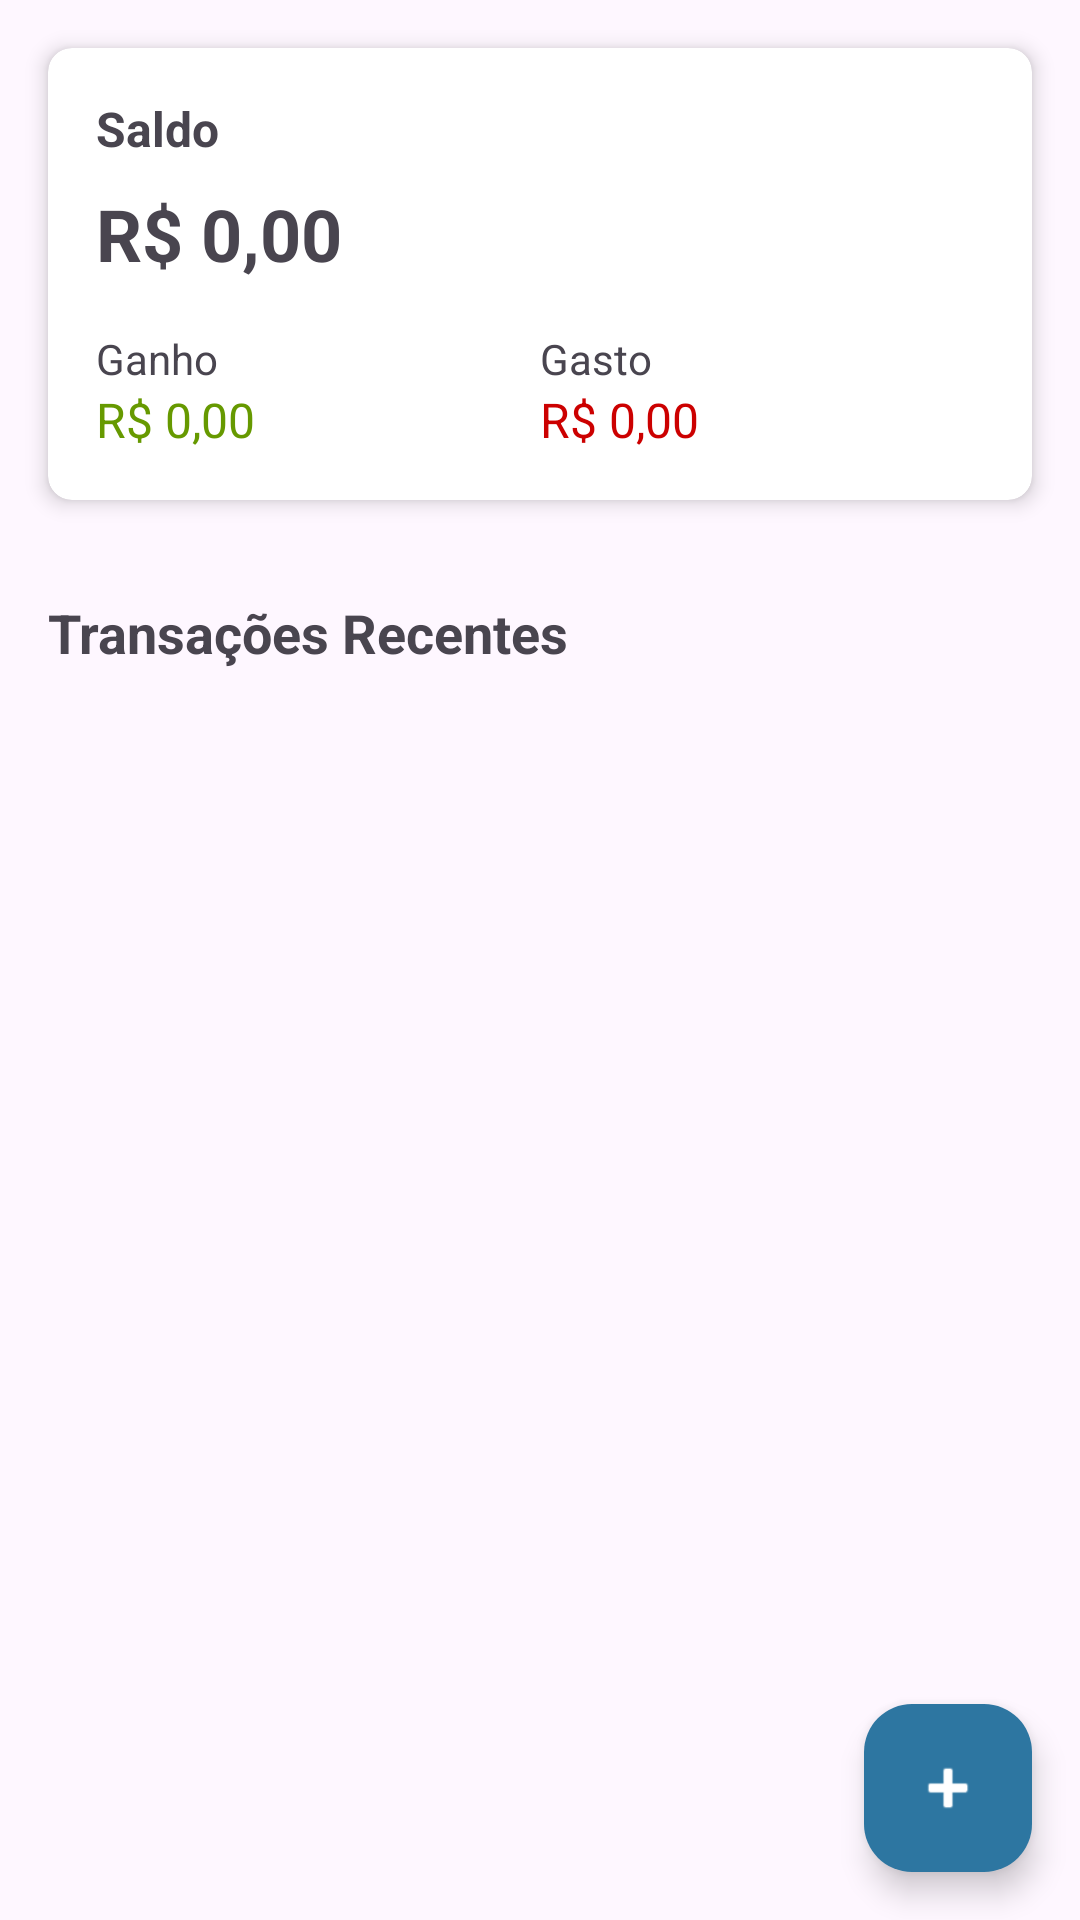

Produce the Android XML layout that renders to this screen, including the resource entries it uses.
<!-- AndroidManifest.xml: application theme Theme.AppFinanceiro -->
<!-- res/layout/fragment_dashboard.xml -->
<?xml version="1.0" encoding="utf-8"?>
<LinearLayout xmlns:android="http://schemas.android.com/apk/res/android"
    xmlns:app="http://schemas.android.com/apk/res-auto"
    xmlns:tools="http://schemas.android.com/tools"
    android:layout_width="match_parent"
    android:layout_height="match_parent"
    android:orientation="vertical"
    tools:context=".ui.dashboard.DashboardFragment">

    <androidx.cardview.widget.CardView
        android:layout_width="match_parent"
        android:layout_height="wrap_content"
        android:layout_margin="16dp"
        app:cardCornerRadius="8dp"
        app:cardElevation="4dp">

        <LinearLayout
            android:layout_width="match_parent"
            android:layout_height="wrap_content"
            android:orientation="vertical"
            android:padding="16dp">

            <TextView
                android:layout_width="match_parent"
                android:layout_height="wrap_content"
                android:text="@string/balance"
                android:textSize="16sp"
                android:textStyle="bold" />

            <TextView
                android:id="@+id/tvBalance"
                android:layout_width="match_parent"
                android:layout_height="wrap_content"
                android:layout_marginTop="8dp"
                android:text="R$ 0,00"
                android:textSize="24sp"
                android:textStyle="bold" />

            <LinearLayout
                android:layout_width="match_parent"
                android:layout_height="wrap_content"
                android:layout_marginTop="16dp"
                android:orientation="horizontal">

                <LinearLayout
                    android:layout_width="0dp"
                    android:layout_height="wrap_content"
                    android:layout_weight="1"
                    android:orientation="vertical">

                    <TextView
                        android:layout_width="match_parent"
                        android:layout_height="wrap_content"
                        android:text="@string/income"
                        android:textSize="14sp" />

                    <TextView
                        android:id="@+id/tvIncome"
                        android:layout_width="match_parent"
                        android:layout_height="wrap_content"
                        android:text="R$ 0,00"
                        android:textColor="@android:color/holo_green_dark"
                        android:textSize="16sp" />
                </LinearLayout>

                <LinearLayout
                    android:layout_width="0dp"
                    android:layout_height="wrap_content"
                    android:layout_weight="1"
                    android:orientation="vertical">

                    <TextView
                        android:layout_width="match_parent"
                        android:layout_height="wrap_content"
                        android:text="@string/expense"
                        android:textSize="14sp" />

                    <TextView
                        android:id="@+id/tvExpense"
                        android:layout_width="match_parent"
                        android:layout_height="wrap_content"
                        android:text="R$ 0,00"
                        android:textColor="@android:color/holo_red_dark"
                        android:textSize="16sp" />
                </LinearLayout>
            </LinearLayout>
        </LinearLayout>
    </androidx.cardview.widget.CardView>

    <TextView
        android:layout_width="match_parent"
        android:layout_height="wrap_content"
        android:layout_marginStart="16dp"
        android:layout_marginTop="16dp"
        android:layout_marginEnd="16dp"
        android:text="@string/recent_transactions"
        android:textSize="18sp"
        android:textStyle="bold" />

    <androidx.recyclerview.widget.RecyclerView
        android:id="@+id/rvRecentTransactions"
        android:layout_width="match_parent"
        android:layout_height="0dp"
        android:layout_weight="1"
        android:layout_margin="16dp"
        tools:listitem="@layout/item_transaction" />

    <com.google.android.material.floatingactionbutton.FloatingActionButton
        android:id="@+id/fabAddTransaction"
        android:layout_width="wrap_content"
        android:layout_height="wrap_content"
        android:layout_gravity="end|bottom"
        android:layout_margin="16dp"
        android:contentDescription="@string/add_transaction"
        app:tint="@android:color/white"
        android:backgroundTint="#2D76A1"
        android:src="@android:drawable/ic_input_add" />



</LinearLayout>
<!-- res/layout/item_transaction.xml (included above) -->
<?xml version="1.0" encoding="utf-8"?>
<LinearLayout xmlns:android="http://schemas.android.com/apk/res/android"
    android:layout_width="match_parent"
    android:layout_height="wrap_content"
    android:orientation="vertical"
    android:padding="12dp"
    android:layout_marginBottom="8dp"
    android:background="@drawable/transaction_item_background">

    <LinearLayout
        android:layout_width="match_parent"
        android:layout_height="wrap_content"
        android:orientation="horizontal">

        <TextView
            android:id="@+id/tvTransactionDescription"
            android:layout_width="0dp"
            android:layout_height="wrap_content"
            android:layout_weight="1"
            android:textSize="16sp"
            android:textStyle="bold"
            android:text="Descrição da transação" />

        <TextView
            android:id="@+id/tvTransactionAmount"
            android:layout_width="wrap_content"
            android:layout_height="wrap_content"
            android:textSize="16sp"
            android:textStyle="bold"
            android:text="R$ 100,00" />
    </LinearLayout>

    <LinearLayout
        android:layout_width="match_parent"
        android:layout_height="wrap_content"
        android:orientation="horizontal"
        android:layout_marginTop="4dp">

        <TextView
            android:id="@+id/tvTransactionCategory"
            android:layout_width="0dp"
            android:layout_height="wrap_content"
            android:layout_weight="1"
            android:textSize="14sp"
            android:text="Categoria" />

        <TextView
            android:id="@+id/tvTransactionDate"
            android:layout_width="wrap_content"
            android:layout_height="wrap_content"
            android:textSize="14sp"
            android:text="01/01/2025" />
    </LinearLayout>
</LinearLayout>
<!-- resources referenced by this layout -->
<resources>
  <string name="add_transaction">Adicionar Transação</string>
  <string name="balance">Saldo</string>
  <string name="expense">Gasto</string>
  <string name="income">Ganho</string>
  <string name="recent_transactions">Transações Recentes</string>
  <style name="Theme.AppFinanceiro" parent="Base.Theme.AppFinanceiro" />
  <style name="Base.Theme.AppFinanceiro" parent="Theme.Material3.DayNight.NoActionBar">
          
          <item name="colorPrimary">@color/colorPrimary</item>
          <item name="colorOnPrimary">@color/colorOnPrimary</item>
          <item name="colorSecondary">@color/colorSecondary</item>
          <item name="colorOnSecondary">@color/colorOnSecondary</item>
      </style>
  <color name="colorPrimary">#2D76A1</color>
  <color name="colorOnPrimary">#FFFFFF</color>
  <color name="colorSecondary">#2D76A1</color>
  <color name="colorOnSecondary">#FFFFFF</color>
</resources>
